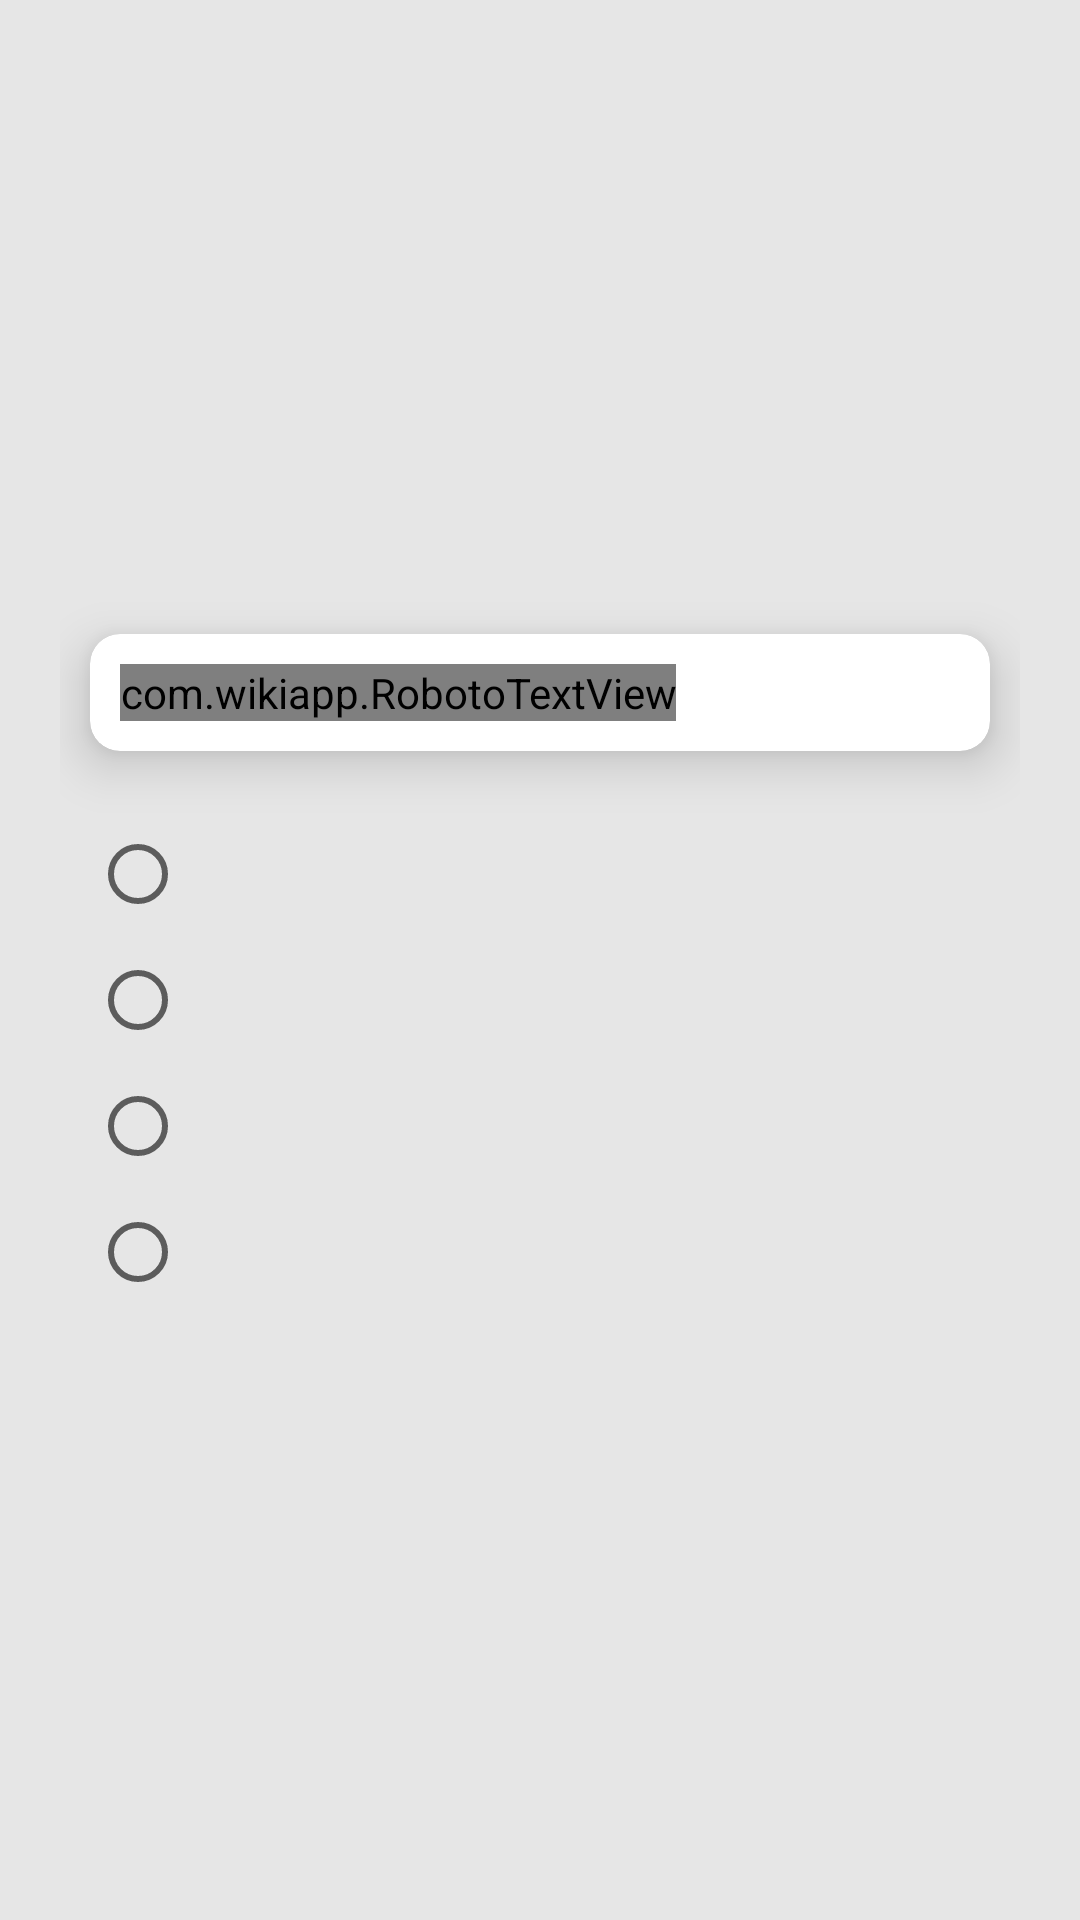

Produce the Android XML layout that renders to this screen, including the resource entries it uses.
<!-- AndroidManifest.xml: application theme AppTheme -->
<!-- res/layout/quiz_question.xml -->
<?xml version="1.0" encoding="utf-8"?>
<ScrollView
    xmlns:android="http://schemas.android.com/apk/res/android"
    xmlns:app="http://schemas.android.com/apk/res-auto"
    android:layout_width="match_parent"
    android:layout_height="match_parent"
    android:background="@color/colorBackground">
    <LinearLayout
        android:layout_width="match_parent"
        android:layout_height="wrap_content"
        android:orientation="vertical"
        android:layout_gravity="center"
        android:layout_margin="20dp">
        <android.support.v7.widget.CardView
            android:layout_width="match_parent"
            android:layout_height="wrap_content"
            style="@style/CardViewStyle"
            android:layout_gravity="center">
            <LinearLayout
                android:layout_width="match_parent"
                android:layout_height="match_parent"
                android:background="@drawable/cardview"
                android:orientation="vertical">
                <com.makeramen.roundedimageview.RoundedImageView
                    android:id="@+id/img_question"
                    android:visibility="gone"
                    android:layout_width="match_parent"
                    android:layout_height="150dp"
                    android:scaleType="centerCrop"
                    app:riv_corner_radius_top_left="@dimen/card_corner_radius"
                    app:riv_corner_radius_top_right="@dimen/card_corner_radius"/>

                <com.wikiapp.RobotoTextView
                    android:id="@+id/text_question"
                    android:layout_width="wrap_content"
                    android:layout_height="wrap_content"
                    android:layout_margin="10dp"
                    android:textSize="16sp"
                    android:textColor="@android:color/black"
                    android:textAlignment="viewStart"
                    android:layout_gravity="start"/>
            </LinearLayout>
        </android.support.v7.widget.CardView>

        <LinearLayout
            android:layout_width="wrap_content"
            android:layout_height="wrap_content"
            android:orientation="vertical"
            android:layout_margin="10dp">
            <RadioButton
                android:id="@+id/rb_quiz1"
                android:layout_width="wrap_content"
                android:layout_height="wrap_content"
                android:textSize="16sp"/>
            <RadioButton
                android:id="@+id/rb_quiz2"
                android:layout_width="wrap_content"
                android:layout_height="wrap_content"
                android:textSize="16sp"
                android:layout_marginTop="10dp"/>
            <RadioButton
                android:id="@+id/rb_quiz3"
                android:layout_width="wrap_content"
                android:layout_height="wrap_content"
                android:textSize="16sp"
                android:layout_marginTop="10dp"/>
            <RadioButton
                android:id="@+id/rb_quiz4"
                android:layout_width="wrap_content"
                android:layout_height="wrap_content"
                android:textSize="16sp"
                android:layout_marginTop="10dp"/>
        </LinearLayout>
    </LinearLayout>
</ScrollView>
<!-- resources referenced by this layout -->
<resources>
  <color name="colorBackground">#e6e6e6</color>
  <dimen name="card_corner_radius">10dp</dimen>
  <style name="CardViewStyle" parent="android:Widget.TextView">
          <item name="android:foreground">@drawable/cardview_selector</item>
          <item name="cardCornerRadius">@dimen/card_corner_radius</item>
          <item name="cardElevation">@dimen/card_elevation</item>
          <item name="cardPreventCornerOverlap">false</item>
          <item name="cardUseCompatPadding">true</item>
      </style>
  <style name="AppTheme" parent="Theme.AppCompat.Light.NoActionBar">
          
          <item name="colorPrimary">@color/colorPrimary</item>
          <item name="colorPrimaryDark">@color/colorPrimaryDark</item>
          <item name="colorAccent">@color/colorAccent</item>
          <item name="android:actionOverflowButtonStyle">@style/overFlowButtonStyle</item>
      </style>
  <!-- drawable cardview_selector (drawable) -->
  <?xml version="1.0" encoding="utf-8"?>
  <selector xmlns:android="http://schemas.android.com/apk/res/android"
      android:enterFadeDuration="150"
      android:exitFadeDuration="150">
  
      <item android:state_pressed="true"
          android:drawable="@drawable/cardview_highlighted" /> 
      <item android:state_focused="true"
          android:drawable="@drawable/cardview_highlighted" /> 
      <item android:state_hovered="true"
          android:drawable="@drawable/cardview_highlighted" /> 
      <item android:drawable="@drawable/cardview_default" /> 
  </selector>
  <dimen name="card_elevation">10dp</dimen>
  <color name="colorPrimary">#da9ce6</color>
  <color name="colorPrimaryDark">#c683d2</color>
  <color name="colorAccent">#cc67de</color>
  <style name="overFlowButtonStyle" parent="Widget.AppCompat.ActionButton.Overflow">
          <item name="android:tint">@android:color/white</item>
      </style>
</resources>
